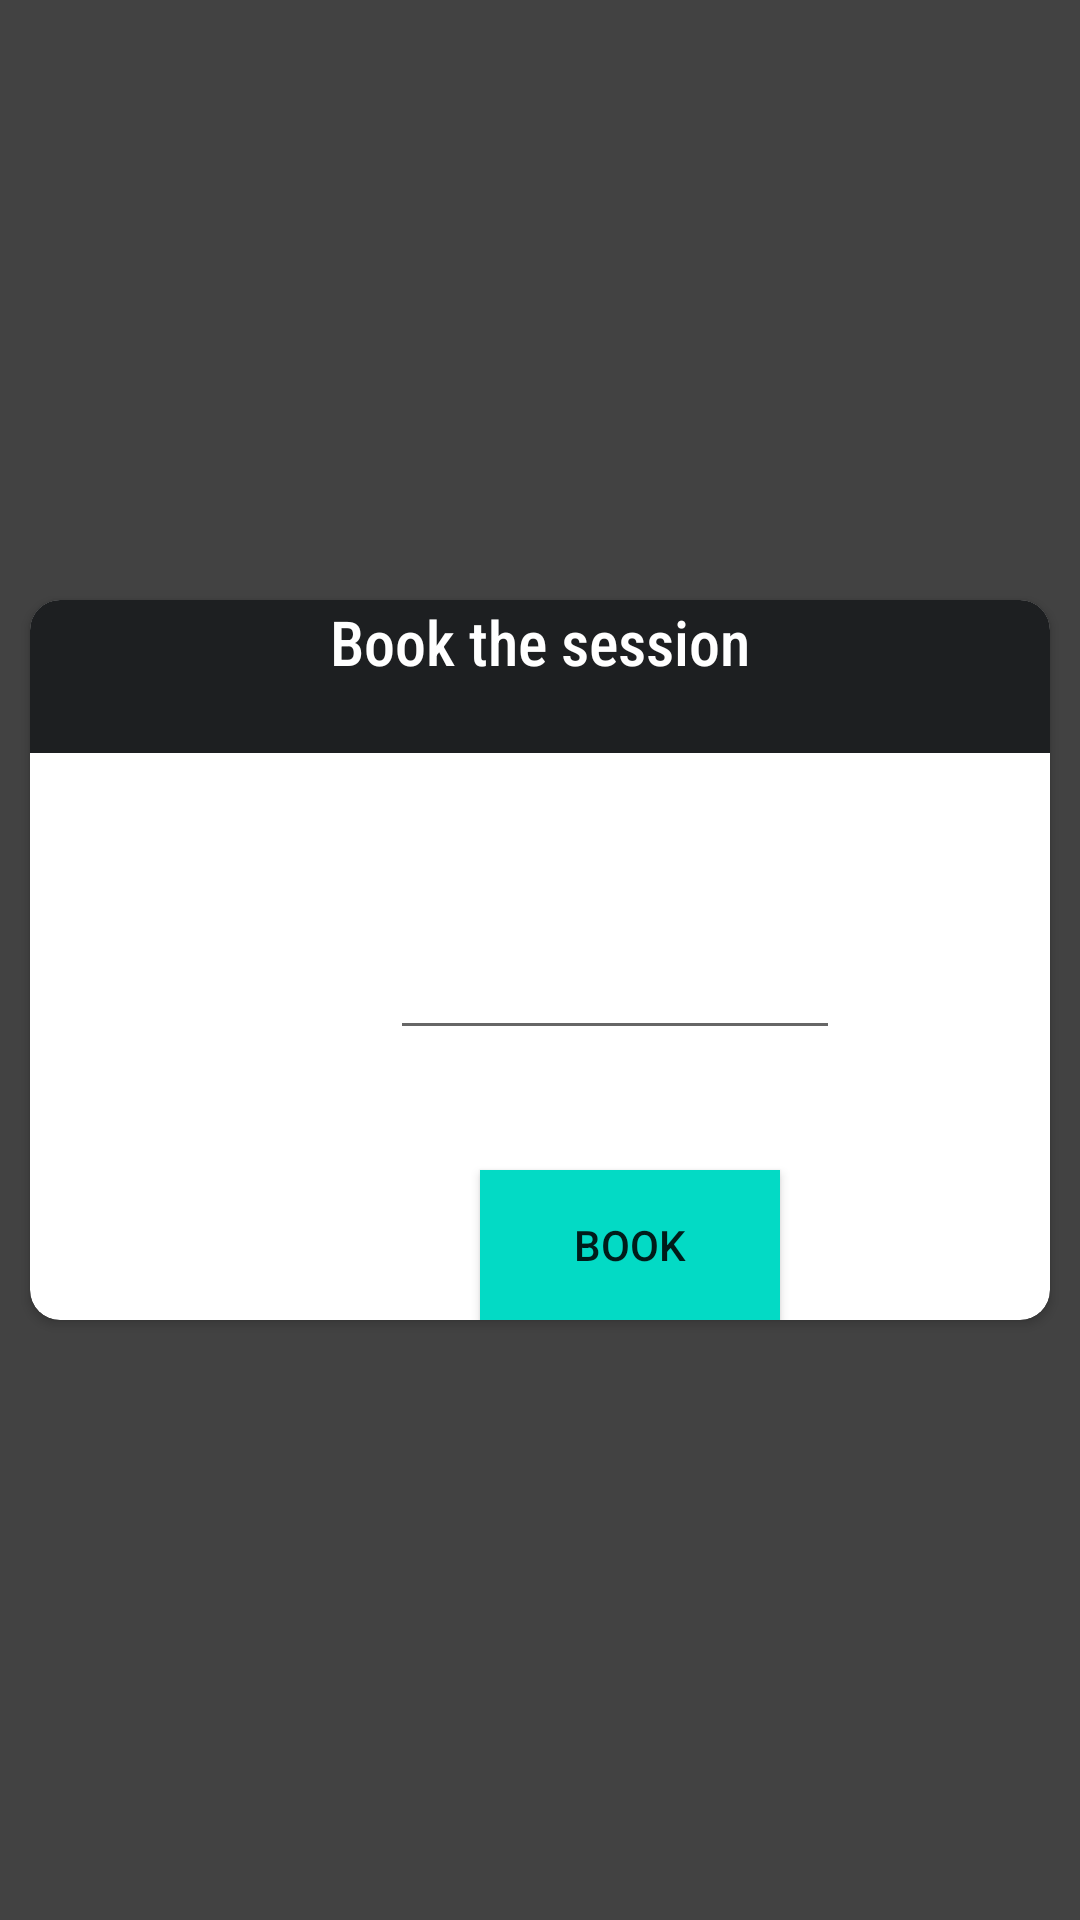

This screen was rendered from an Android layout file. Write that file and the resources it references.
<!-- AndroidManifest.xml: application theme Theme.FirstFour -->
<!-- res/layout/activity_practice.xml -->
<?xml version="1.0" encoding="utf-8"?>
<LinearLayout xmlns:android="http://schemas.android.com/apk/res/android"
    android:layout_width="match_parent"
    android:layout_height="match_parent"
    xmlns:tools="http://schemas.android.com/tools"
    xmlns:app="http://schemas.android.com/apk/res-auto"
    android:orientation="vertical"
    android:background="@color/cardview_dark_background"
    tools:context=".PracticeActivity">

    <androidx.cardview.widget.CardView
        android:layout_width="match_parent"
        android:layout_height="match_parent"
        android:layout_marginStart="10dp"
        android:layout_marginEnd="10dp"
        android:layout_marginTop="200dp"
        android:layout_marginBottom="200dp"
        app:cardCornerRadius="10dp">

        <EditText
            android:id="@+id/editTextDate"
            android:layout_width="150dp"
            android:layout_height="50dp"
            android:layout_marginLeft="120dp"
            android:layout_marginTop="100dp"
            android:clickable="false"
            android:cursorVisible="false"
            android:focusable="false"
            android:focusableInTouchMode="false"
            android:gravity="center"

            />

        <TextView
            android:id="@+id/textView5"
            android:layout_width="match_parent"
            android:layout_height="51dp"
            android:background="#1d1f21"
            android:fontFamily="sans-serif-condensed-medium"
            android:text="Book the session"
            android:textAlignment="center"
            android:textColor="@color/white"
            android:textSize="10pt" />

        <Button
            android:id="@+id/book_meeting"
            android:background="@color/teal_200"

            android:layout_width="100dp"
            android:layout_height="50dp"
            android:layout_marginLeft="150dp"
            android:layout_marginTop="190dp"
            android:text="Book"
            />

    </androidx.cardview.widget.CardView>


</LinearLayout>
<!-- resources referenced by this layout -->
<resources>
  <color name="teal_200">#FF03DAC5</color>
  <color name="white">#FFFFFFFF</color>
  <style name="Theme.FirstFour" parent="Theme.MaterialComponents.Light.NoActionBar">
          
          <item name="colorPrimary">@color/purple_500</item>
          <item name="colorPrimaryVariant">@color/purple_700</item>
          <item name="colorOnPrimary">@color/white</item>
          
          <item name="colorSecondary">@color/teal_200</item>
          <item name="colorSecondaryVariant">@color/teal_700</item>
          <item name="colorOnSecondary">@color/black</item>
          
          <item name="android:statusBarColor" tools:targetApi="l">?attr/colorPrimaryVariant</item>
          
      </style>
  <color name="purple_500">#FF6200EE</color>
  <color name="purple_700">#FF3700B3</color>
  <color name="teal_700">#FF018786</color>
  <color name="black">#FF000000</color>
</resources>
